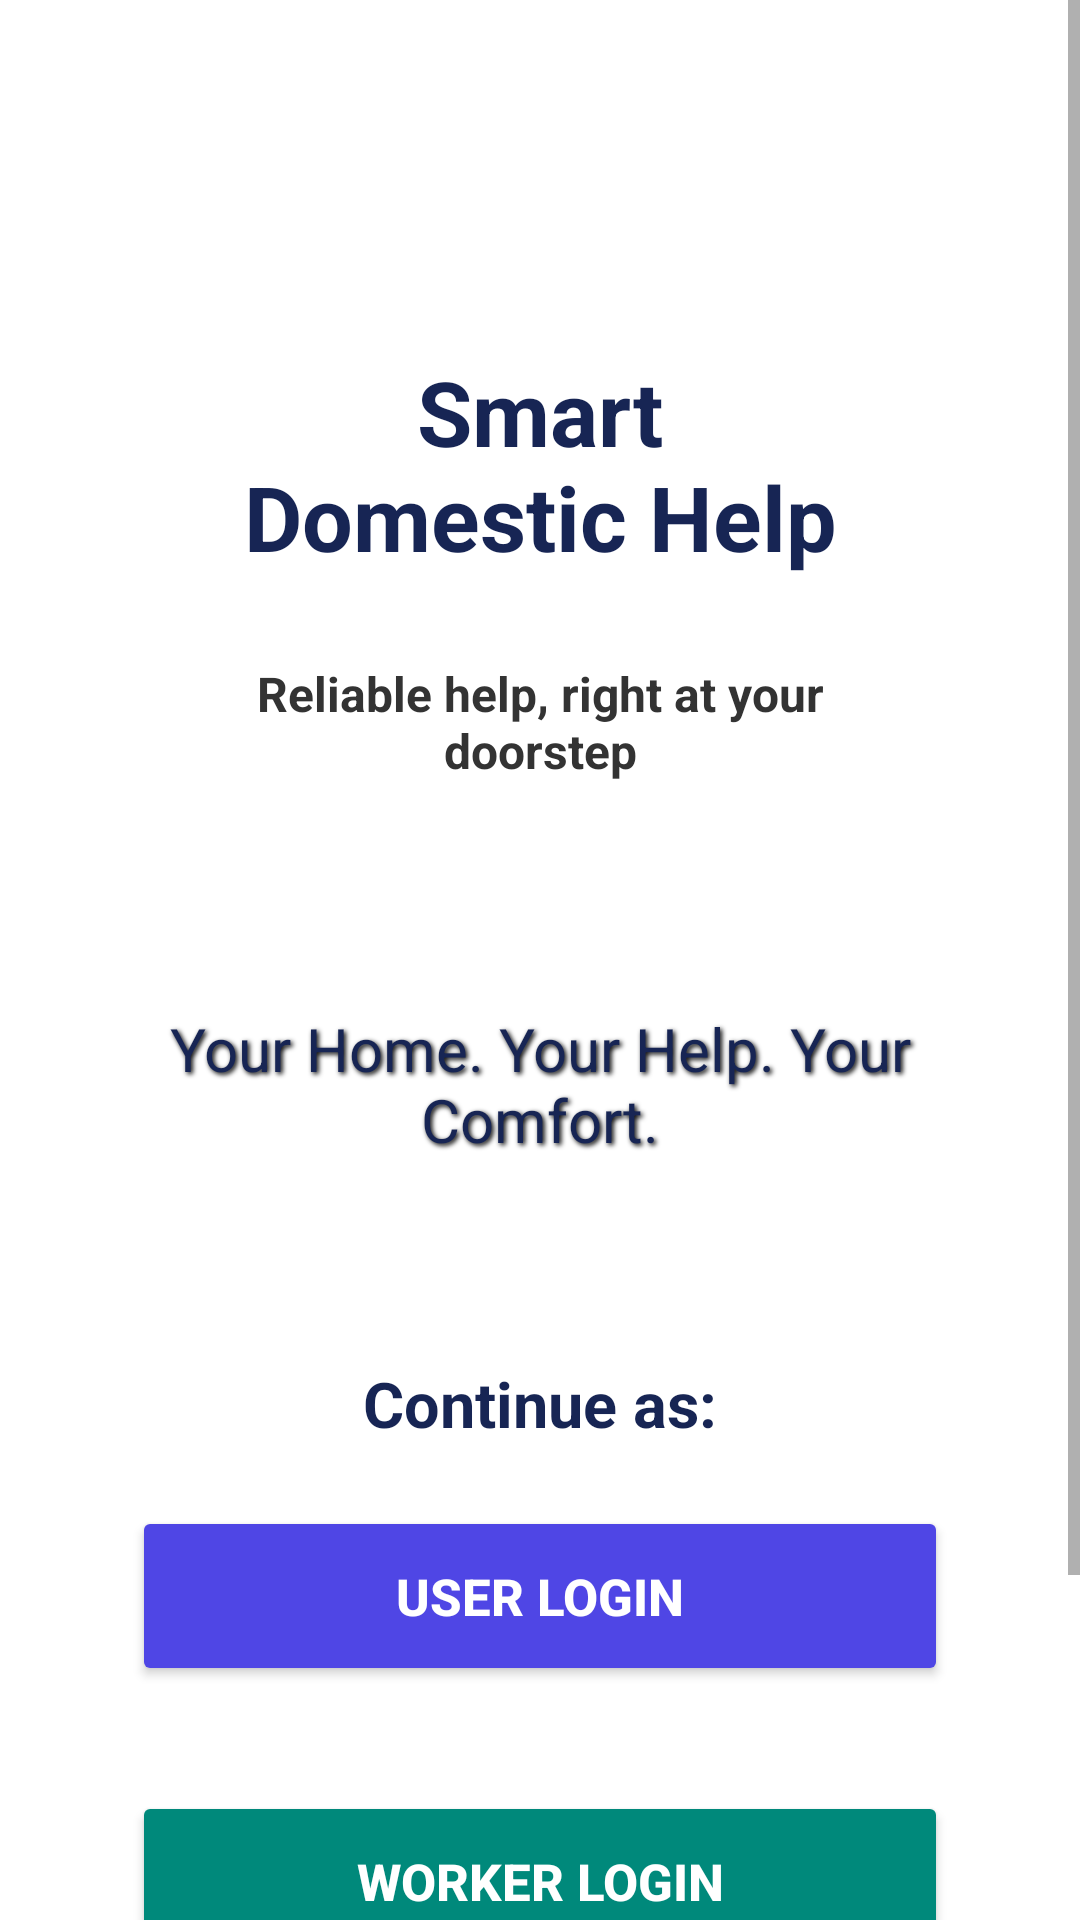

Layout XML and referenced resources for this Android screen:
<!-- AndroidManifest.xml: fallback theme Theme.MaterialComponents.DayNight.NoActionBar -->
<!-- res/layout/activity_main.xml -->
<?xml version="1.0" encoding="utf-8"?>
<FrameLayout
    xmlns:android="http://schemas.android.com/apk/res/android"
    android:layout_width="match_parent"
    android:layout_height="match_parent">


    
    <ScrollView
        android:layout_width="match_parent"
        android:layout_height="match_parent"
        android:fillViewport="true">

        <LinearLayout
            android:layout_width="match_parent"
            android:layout_height="wrap_content"
            android:orientation="vertical"
            android:gravity="center_horizontal"
            android:padding="22dp">

            
            <LinearLayout
                android:layout_width="match_parent"
                android:layout_height="wrap_content"
                android:orientation="vertical"
                android:gravity="center"
                android:padding="50dp"
                android:layout_marginTop="45dp"
                android:background="#F5FFFFFF">

                <TextView
                    android:layout_width="match_parent"
                    android:layout_height="wrap_content"
                    android:text="Smart Domestic Help"
                    android:textSize="30sp"
                    android:textStyle="bold"
                    android:textColor="#172554"
                    android:gravity="center"
                    android:textAlignment="center" />

                <TextView
                    android:layout_width="match_parent"
                    android:layout_height="wrap_content"
                    android:text="Reliable help, right at your doorstep"
                    android:textSize="16sp"
                    android:textColor="#333333"
                    android:gravity="center"
                    android:textStyle="bold"
                    android:textAlignment="center"
                    android:layout_marginTop="28dp" />

            </LinearLayout>

            
            <TextView
                android:layout_width="match_parent"
                android:layout_height="wrap_content"
                android:text="Your Home. Your Help. Your Comfort."
                android:textSize="20sp"
                android:textColor="#172554"
                android:gravity="center"
                android:textAlignment="center"
                android:layout_marginTop="25dp"
                android:shadowColor="#000000"
                android:shadowDx="2"
                android:shadowDy="2"
                android:shadowRadius="4" />

            
            <LinearLayout
                android:layout_width="match_parent"
                android:layout_height="wrap_content"
                android:orientation="vertical"
                android:gravity="center"
                android:padding="22dp"
                android:layout_marginTop="45dp"
                android:layout_marginBottom="25dp"
                android:background="#F5FFFFFF">

                <TextView
                    android:layout_width="match_parent"
                    android:layout_height="wrap_content"
                    android:text="Continue as:"
                    android:textSize="21sp"
                    android:textStyle="bold"
                    android:textColor="#172554"
                    android:gravity="center"
                    android:textAlignment="center"
                    android:layout_marginBottom="20dp" />

                
                <Button
                    android:id="@+id/btnUserLogin"
                    android:layout_width="match_parent"
                    android:layout_height="60dp"
                    android:text="User Login"
                    android:textSize="17sp"
                    android:textStyle="bold"
                    android:textColor="#FFFFFF"
                    android:gravity="center"
                    android:backgroundTint="#4F46E5" />

                
                <Button
                    android:id="@+id/btnWorkerLogin"
                    android:layout_width="match_parent"
                    android:layout_height="60dp"
                    android:text="Worker Login"
                    android:textSize="17sp"
                    android:textStyle="bold"
                    android:textColor="#FFFFFF"
                    android:gravity="center"
                    android:layout_marginTop="35dp"
                    android:backgroundTint="#00897B" />

            </LinearLayout>

            
            <TextView
                android:layout_width="match_parent"
                android:layout_height="wrap_content"
                android:text="Book  •  Connect  •  Get Help"
                android:textSize="18sp"
                android:textStyle="bold"
                android:textColor="@color/black"
                android:gravity="center"
                android:textAlignment="center"
                android:shadowColor="#000000"
                android:shadowDx="1"
                android:shadowDy="1"
                android:shadowRadius="3"
                android:layout_marginBottom="30dp" />

        </LinearLayout>

    </ScrollView>

</FrameLayout>
<!-- resources referenced by this layout -->
<resources>

  <!-- not gathered from this repository: default colours our renderer supplied (Android Studio template values) -->
  <color name="black">#FF000000</color>
</resources>
